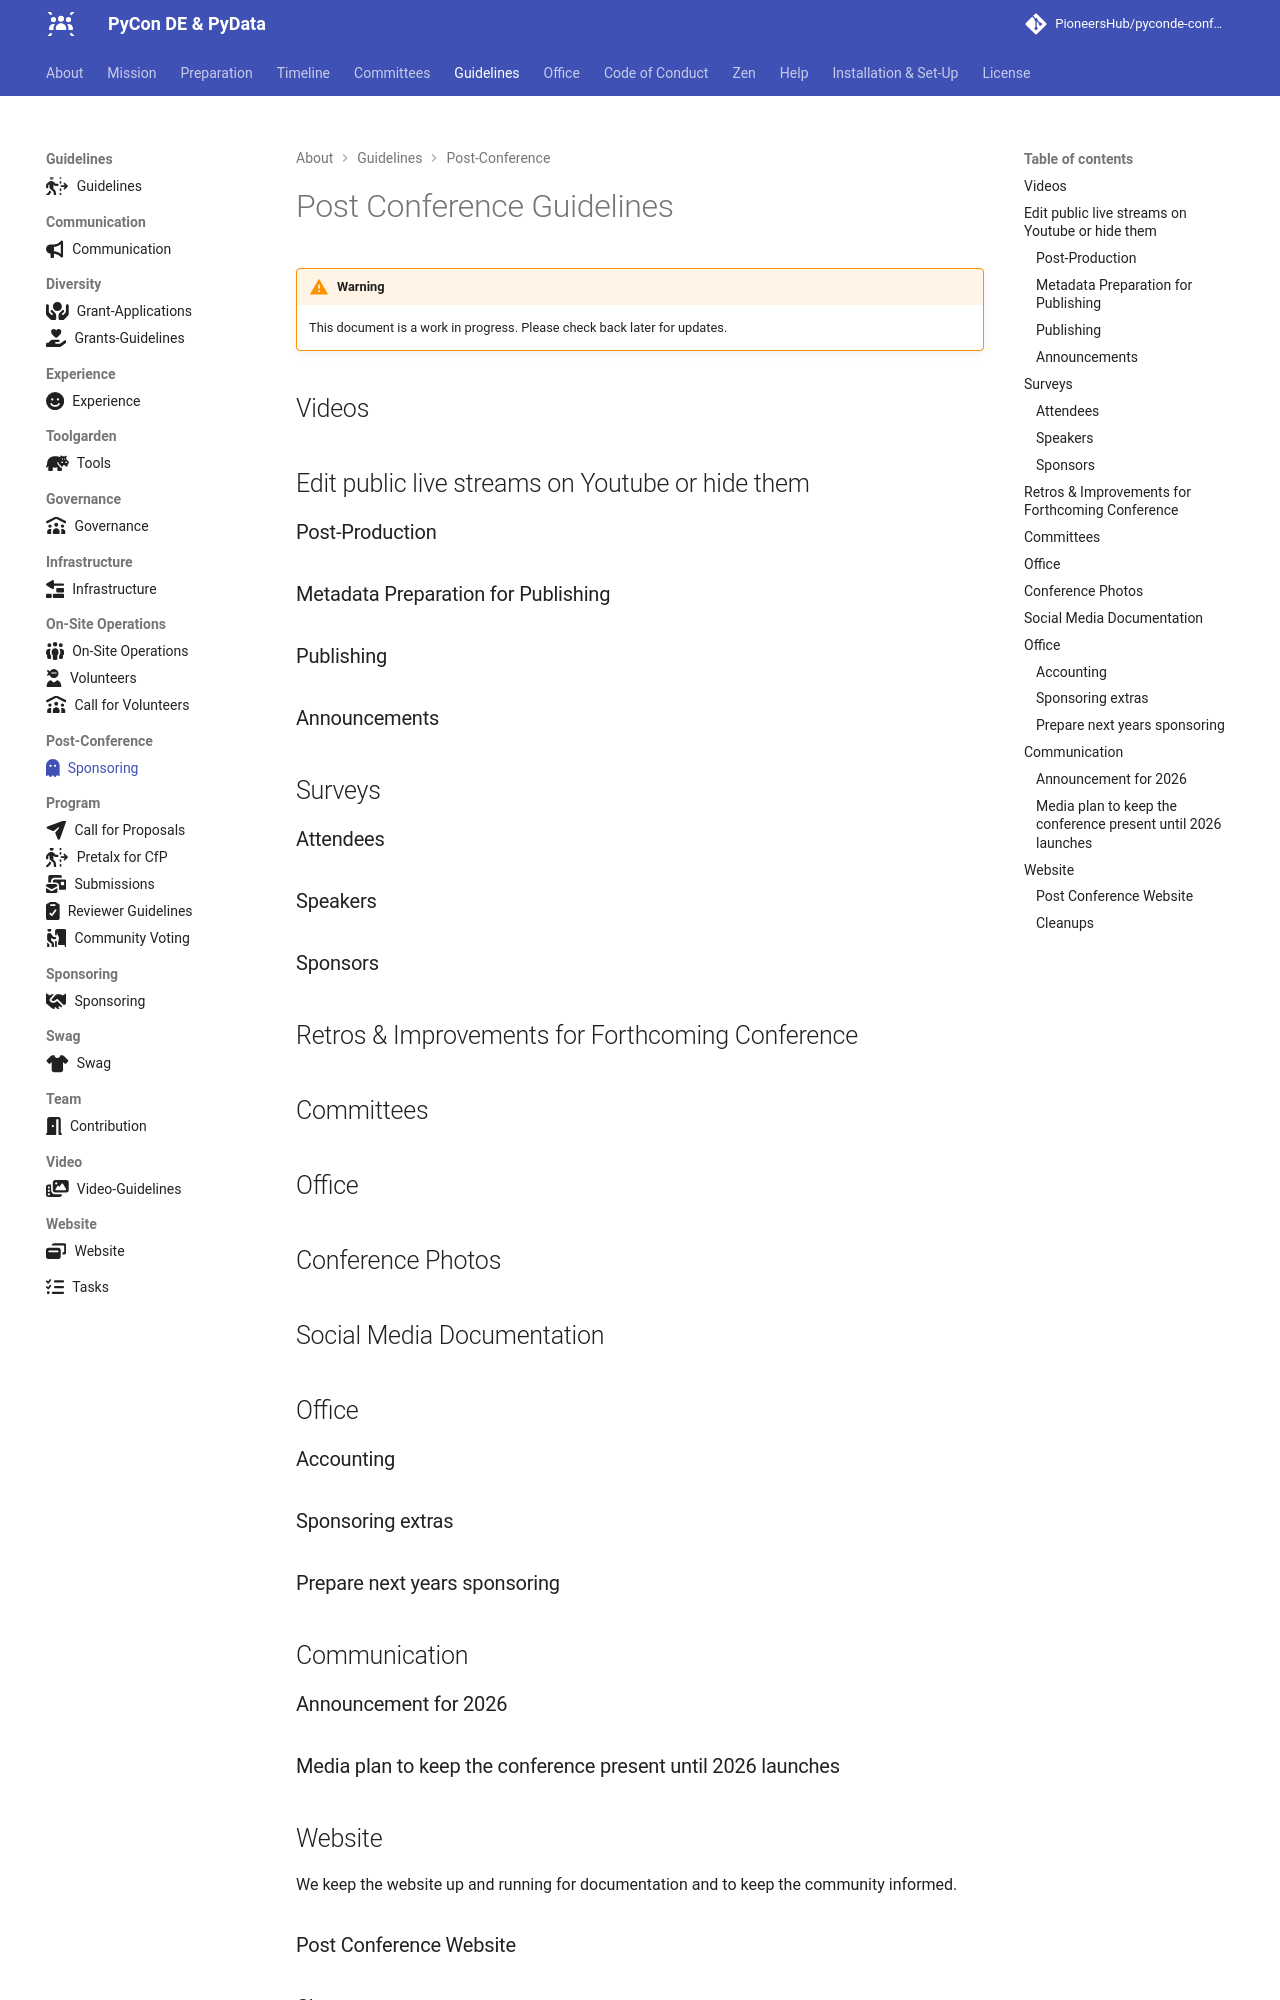

repository: PioneersHub/pyconde-conference · page: guidelines/post-conference/index.html · generator: mkdocs

---
title: Post Conference Guidelines 
icon: fontawesome/solid/ghost
---
# Post Conference Guidelines

!!! warning
    This document is a work in progress. Please check back later for updates.

## Videos
## Edit public live streams on Youtube or hide them
### Post-Production
### Metadata Preparation for Publishing
### Publishing
### Announcements

## Surveys
### Attendees
### Speakers
### Sponsors

## Retros & Improvements for Forthcoming Conference
## Committees
## Office

## Conference Photos

## Social Media Documentation

## Office
### Accounting
### Sponsoring extras
### Prepare next years sponsoring

## Communication
### Announcement for 2026
### Media plan to keep the conference present until 2026 launches

## Website

We keep the website up and running for documentation and to keep the community informed.

### Post Conference Website
